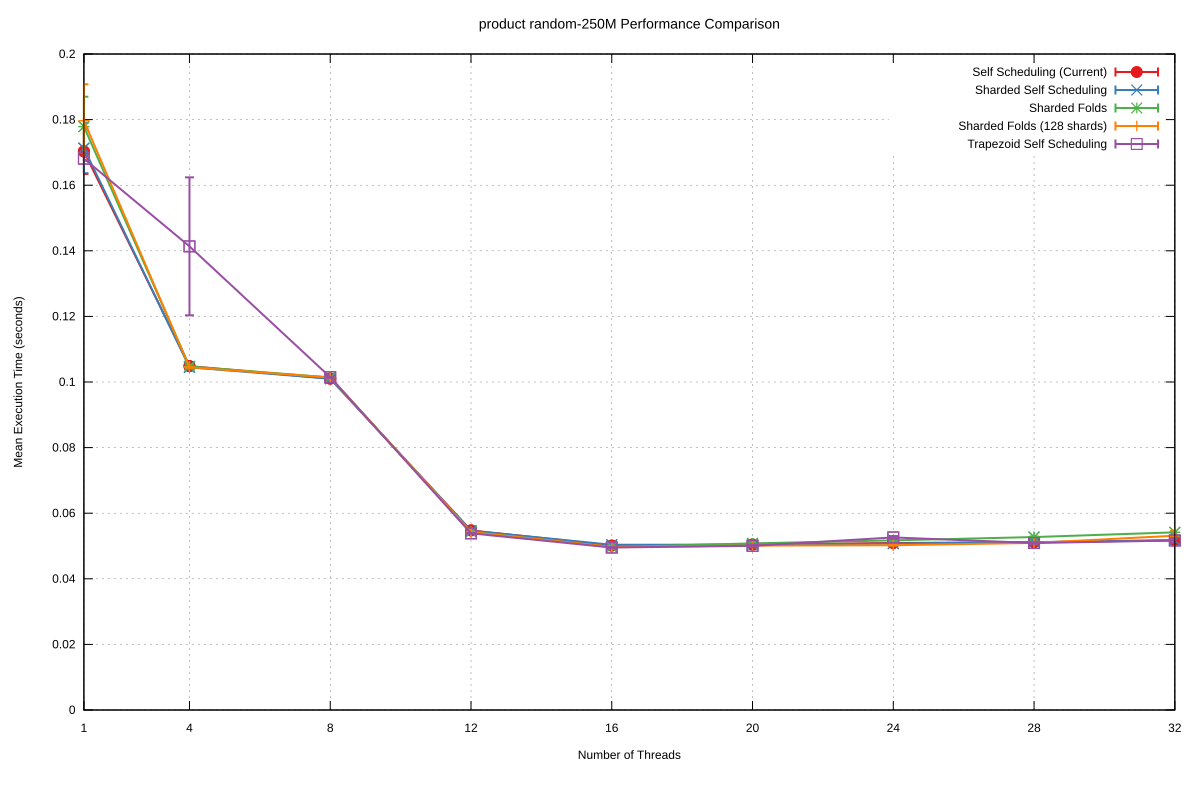

The file beside this chart, header and first rows:
Name, Mean, MeanLB, MeanUB, Stddev, StddevLB, StddevUB, scheduler, threads
product/random-250M, 0.1703, 0.1679, 0.1761, 6.907600867107875e-3, 1.568567253664748e-3, 1.091365881142458e-2, Self Scheduling (Current), 1
product/random-250M, 0.1048, 0.1046, 0.1054, 9.309721091061352e-4, 4.260116305990116e-4, 1.3618184919591781e-3, Self Scheduling (Current), 4
product/random-250M, 0.101, 0.101, 0.101, 3.339453649904049e-5, 1.6100047242607702e-5, 4.954497703394901e-5, Self Scheduling (Current), 8
product/random-250M, 5.475521694881495e-2, 5.4611776388132575e-2, 5.507986700011435e-2, 5.012538610500835e-4, 3.24472691137619e-4, 7.139184724929522e-4, Self Scheduling (Current), 12
product/random-250M, 5.012295474236378e-2, 5.0108061693054366e-2, 5.0172950145237954e-2, 6.756321993651731e-5, 1.1788122104882903e-5, 1.3590430308699035e-4, Self Scheduling (Current), 16
product/random-250M, 5.045692188845712e-2, 5.044670403290383e-2, 5.049127608808957e-2, 4.513136210275352e-5, 1.0306546935313844e-5, 9.084769321811135e-5, Self Scheduling (Current), 20
product/random-250M, 5.0923030911271504e-2, 5.0811645940825906e-2, 5.109598513562155e-2, 3.5814948814190785e-4, 2.2514234539941646e-4, 5.750054855639354e-4, Self Scheduling (Current), 24
product/random-250M, 5.1150507436828335e-2, 5.113259094245469e-2, 5.119493444291217e-2, 7.237792472203186e-5, 3.4214791090857774e-5, 1.2350169532740382e-4, Self Scheduling (Current), 28
product/random-250M, 5.173914185430249e-2, 5.172509422758368e-2, 5.176922294179046e-2, 5.269982083613824e-5, 2.4912850260978677e-5, 9.66795189424746e-5, Self Scheduling (Current), 32
product/random-250M, 0.1713, 0.1686, 0.1769, 7.632469678256211e-3, 4.201231019257287e-3, 1.049001695272323e-2, Sharded Self Scheduling, 1
product/random-250M, 0.1045, 0.1045, 0.1045, 4.858938212287703e-5, 2.270809882821187e-5, 7.279875377243462e-5, Sharded Self Scheduling, 4
product/random-250M, 0.101, 0.101, 0.101, 4.913063707112191e-5, 2.991792022936174e-5, 6.632317028517697e-5, Sharded Self Scheduling, 8
product/random-250M, 5.46417897385293e-2, 5.452195239346074e-2, 5.486171655000711e-2, 4.6352727631939855e-4, 2.735510008099817e-4, 6.488643907555877e-4, Sharded Self Scheduling, 12
product/random-250M, 5.0378120558134426e-2, 5.0241881561317e-2, 5.058903602082497e-2, 4.781189661515194e-4, 2.7453870440829087e-4, 6.22603392805006e-4, Sharded Self Scheduling, 16
product/random-250M, 5.042105224143665e-2, 5.0411204267009964e-2, 5.0464655167972196e-2, 4.6036916198964146e-5, 9.856537171938002e-6, 9.814250098739255e-5, Sharded Self Scheduling, 20
product/random-250M, 5.0754967988429274e-2, 5.074148449263674e-2, 5.078011478862673e-2, 4.944340522174294e-5, 3.4799043103285206e-5, 7.860645390172336e-5, Sharded Self Scheduling, 24
product/random-250M, 5.119617004426093e-2, 5.118423405608702e-2, 5.123827186346568e-2, 5.761170549444986e-5, 2.5167094951734732e-5, 1.088638392798748e-4, Sharded Self Scheduling, 28
product/random-250M, 5.174764722585171e-2, 5.173370334549909e-2, 5.1781535110063545e-2, 5.344449354938455e-5, 2.778233546872757e-5, 9.765626226916986e-5, Sharded Self Scheduling, 32
product/random-250M, 0.1779, 0.1743, 0.185, 9.113606426582812e-3, 7.464127092842374e-4, 1.2987170377252357e-2, Sharded Folds, 1
product/random-250M, 0.1048, 0.1046, 0.1051, 5.462324970784641e-4, 3.5450293669185107e-4, 7.634918372754669e-4, Sharded Folds, 4
product/random-250M, 0.1014, 0.1014, 0.1014, 2.603921797302209e-5, 1.9810097666699298e-5, 3.334256192459986e-5, Sharded Folds, 8
product/random-250M, 5.4323055532624336e-2, 5.429936258287091e-2, 5.439759378737138e-2, 9.035944399074802e-5, 6.145467210280444e-5, 1.4679313003087467e-4, Sharded Folds, 12
product/random-250M, 4.967139552957839e-2, 4.965408326093853e-2, 4.969926652703182e-2, 5.352770456192862e-5, 3.137210562745803e-5, 7.501294849478026e-5, Sharded Folds, 16
product/random-250M, 5.0806991682787024e-2, 5.072465396951884e-2, 5.0963448921850486e-2, 1.7976569869165298e-4, 1.1347981736715591e-4, 2.490898644813241e-4, Sharded Folds, 20
product/random-250M, 5.1725868066257265e-2, 5.159464335301891e-2, 5.183176596017022e-2, 1.8038673183612758e-4, 1.5388267567135067e-4, 2.107675307265952e-4, Sharded Folds, 24
product/random-250M, 5.273911657291354e-2, 5.2654154966391316e-2, 5.2929314967644e-2, 1.763119961014595e-4, 6.486762569314529e-5, 2.6436116299342573e-4, Sharded Folds, 28
product/random-250M, 5.4167182154543254e-2, 5.3957931082307675e-2, 5.455141008465684e-2, 4.2111046746572285e-4, 1.1852159437330536e-4, 5.892432233426239e-4, Sharded Folds, 32
product/random-250M, 0.1797, 0.1738, 0.1909, 1.1112356894992874e-2, 2.975770039483905e-4, 1.3147056092743449e-2, Sharded Folds (128 shards), 1
product/random-250M, 0.1045, 0.1044, 0.1046, 9.546506102059292e-5, 1.5487360676357076e-5, 1.2562160332248406e-4, Sharded Folds (128 shards), 4
product/random-250M, 0.1014, 0.1013, 0.1015, 1.2817566860439682e-4, 2.3011006723138905e-5, 1.718925881131979e-4, Sharded Folds (128 shards), 8
product/random-250M, 5.422565095816805e-2, 5.415464136749506e-2, 5.435102788656618e-2, 1.393337153258754e-4, 7.9246890495353e-5, 2.0907123172320518e-4, Sharded Folds (128 shards), 12
product/random-250M, 4.974833960974744e-2, 4.9707943338823196e-2, 4.980554699432105e-2, 7.395468894151097e-5, 4.2977237900829006e-5, 1.1975010637058176e-4, Sharded Folds (128 shards), 16
product/random-250M, 5.0118625740842186e-2, 5.00067280663643e-2, 5.0258641195250676e-2, 2.0336977729217543e-4, 1.5072131503794556e-4, 2.492552548154973e-4, Sharded Folds (128 shards), 20
product/random-250M, 5.0233898205555134e-2, 5.018797124891231e-2, 5.0320508226702386e-2, 9.895375244549517e-5, 4.3375439294699843e-5, 1.5368530080675684e-4, Sharded Folds (128 shards), 24
product/random-250M, 5.094619677512951e-2, 5.085568462298917e-2, 5.117929194654737e-2, 2.222163041862634e-4, 3.728568596443862e-5, 3.405480718004146e-4, Sharded Folds (128 shards), 28
product/random-250M, 5.314173910924832e-2, 5.2427953150722066e-2, 5.4488547291839495e-2, 1.5637422233705735e-3, 8.748370120479925e-4, 2.2166772467701427e-3, Sharded Folds (128 shards), 32
product/random-250M, 0.1681, 0.1675, 0.1686, 6.101563142652835e-4, 2.756178146228194e-4, 7.65512064020169e-4, Trapezoid Self Scheduling, 1
product/random-250M, 0.1414, 0.1191, 0.1528, 2.103262340343482e-2, 4.218213725835085e-4, 2.5955790506657767e-2, Trapezoid Self Scheduling, 4
product/random-250M, 0.1015, 0.1013, 0.1016, 1.6734905167044528e-4, 8.633358867277761e-5, 2.567416433411885e-4, Trapezoid Self Scheduling, 8
product/random-250M, 5.385923538442945e-2, 5.379408683954916e-2, 5.3942061780530605e-2, 1.054813320896714e-4, 4.218625851401726e-5, 1.3472515253805788e-4, Trapezoid Self Scheduling, 12
product/random-250M, 4.953149473516359e-2, 4.946642621292821e-2, 4.96900868214046e-2, 1.5042077840607697e-4, 3.5011743430503594e-5, 2.2615161169069073e-4, Trapezoid Self Scheduling, 16
product/random-250M, 5.004875764425378e-2, 4.9879759751881164e-2, 5.0476346688810736e-2, 4.026022359947065e-4, 1.074844716492015e-4, 6.147069637058934e-4, Trapezoid Self Scheduling, 20
product/random-250M, 5.261727757571775e-2, 5.241484325573159e-2, 5.297195139241272e-2, 4.220831023903937e-4, 2.4411153690459303e-4, 6.271096350327434e-4, Trapezoid Self Scheduling, 24
product/random-250M, 5.0907213927157934e-2, 5.07608357074094e-2, 5.106917980481826e-2, 2.3995831636035222e-4, 1.6873681679300701e-4, 3.026435986014915e-4, Trapezoid Self Scheduling, 28
product/random-250M, 5.1685338071547446e-2, 5.135922003925467e-2, 5.230263804939265e-2, 6.319899961272906e-4, 3.9349832651044335e-4, 8.979600115268833e-4, Trapezoid Self Scheduling, 32
